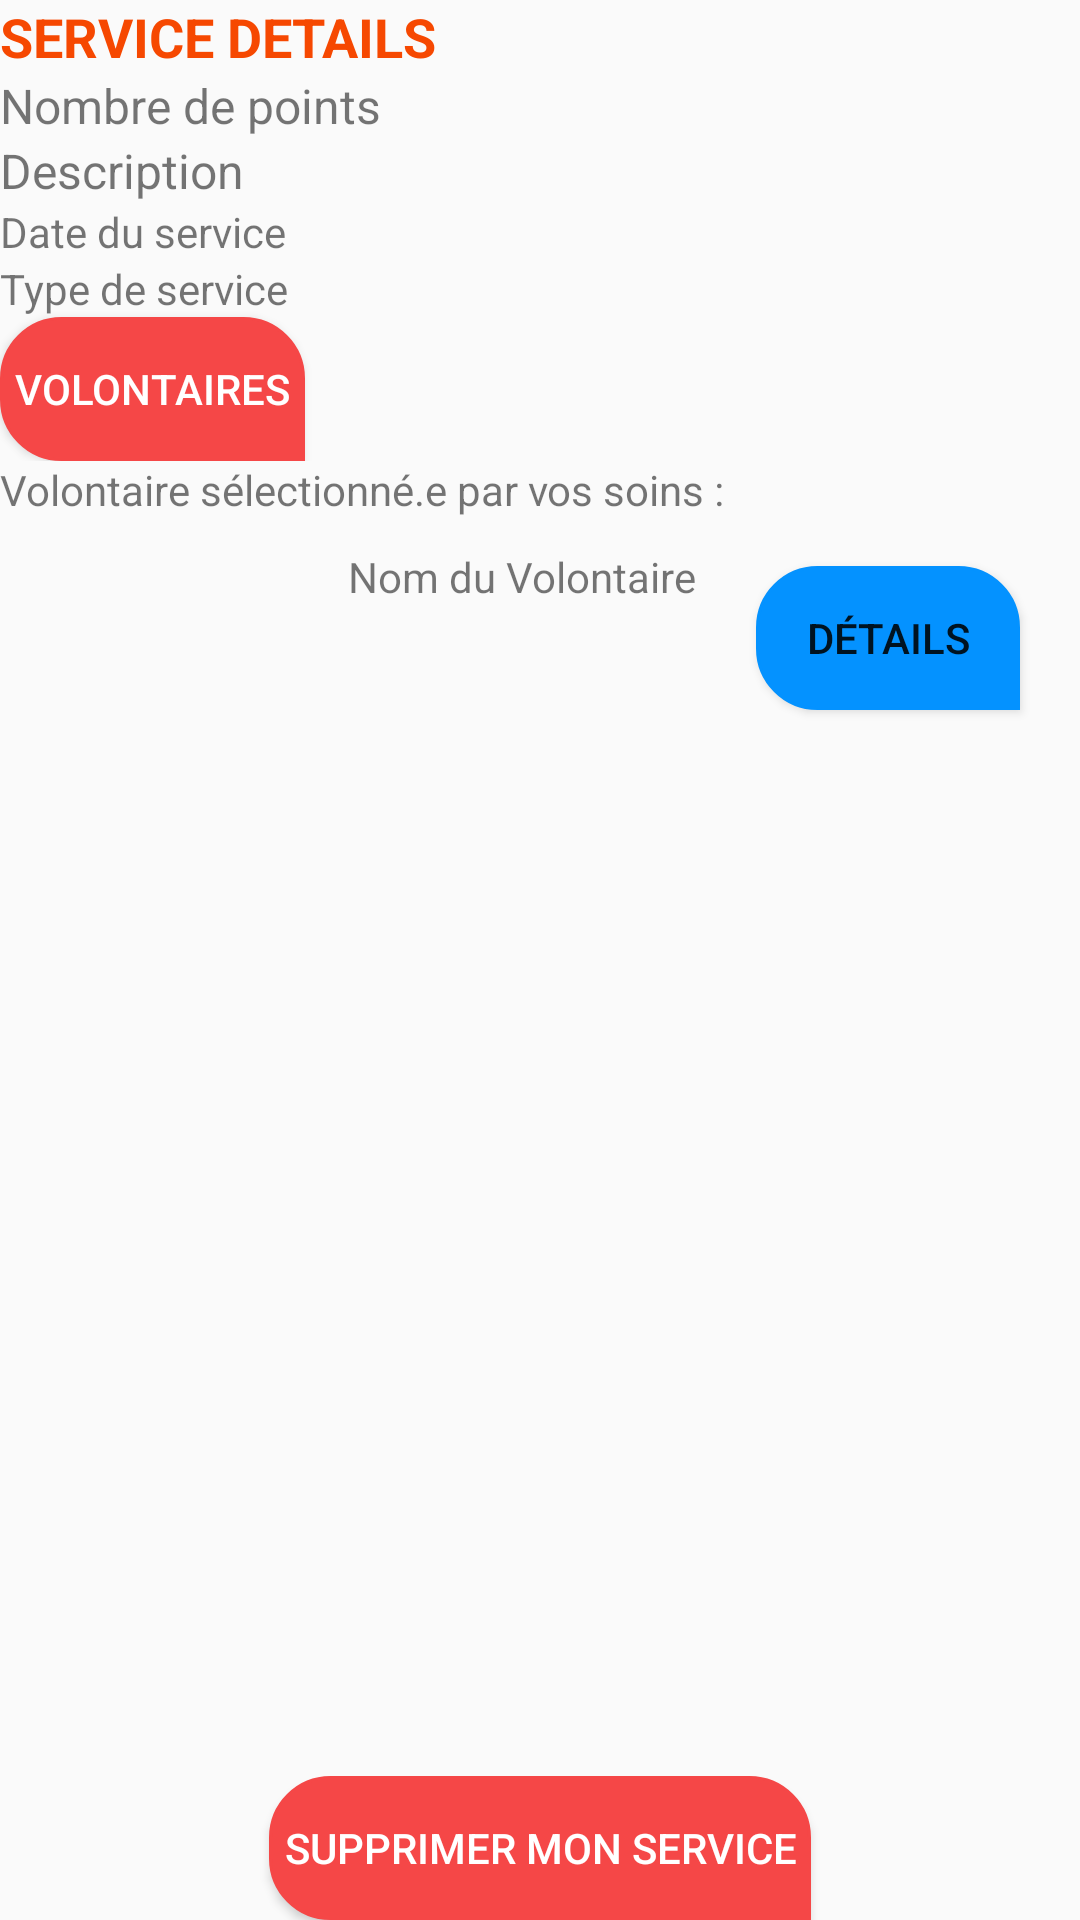

Reconstruct the res/layout file that produces this screen, plus the resources it refers to.
<!-- AndroidManifest.xml: application theme AppTheme -->
<!-- res/layout/activity_service_infos_creator.xml -->
<?xml version="1.0" encoding="utf-8"?>
<androidx.constraintlayout.widget.ConstraintLayout xmlns:android="http://schemas.android.com/apk/res/android"
    xmlns:app="http://schemas.android.com/apk/res-auto"
    xmlns:tools="http://schemas.android.com/tools"
    android:layout_width="match_parent"
    android:layout_height="match_parent"
    android:layout_gravity="center_horizontal"
    android:orientation="horizontal"
    tools:context=".ServiceInfos.ServiceInfosActivityCreator">

    <ImageView
        android:id="@+id/imageService"
        android:layout_width="match_parent"
        android:layout_height="wrap_content"
        android:layout_marginTop="@dimen/appbar_padding"
        app:layout_constraintStart_toStartOf="parent"
        app:layout_constraintTop_toTopOf="parent"></ImageView>

    <LinearLayout
        android:id="@+id/serviceInfos"
        android:layout_width="match_parent"
        android:layout_height="wrap_content"
        android:orientation="vertical"
        app:layout_constraintLeft_toLeftOf="parent"
        app:layout_constraintTop_toBottomOf="@+id/imageService">

        <LinearLayout
            android:id="@+id/headerService"
            android:layout_width="match_parent"
            android:layout_height="wrap_content"
            android:orientation="horizontal"
            android:textAlignment="center"
            app:layout_constraintLeft_toLeftOf="parent"
            app:layout_constraintTop_toBottomOf="@+id/imageService">

            <TextView
                android:id="@+id/nameService"
                style="@style/ServiceHeader"
                android:layout_width="wrap_content"

                android:layout_height="wrap_content"
                android:gravity="left"
                android:orientation="vertical"
                android:text="Service Details">

            </TextView>

        </LinearLayout>


        <TextView
            android:id="@+id/PointsService"
            android:layout_width="wrap_content"
            android:layout_height="wrap_content"
            android:text="Nombre de points"
            android:textSize="16dp">
        </TextView>

        <TextView
            android:id="@+id/descriptionService"
            android:layout_width="wrap_content"
            android:layout_height="wrap_content"
            android:text="Description"
            android:textSize="16dp">
        </TextView>

        <TextView
            android:id="@+id/dateService"
            android:layout_width="wrap_content"
            android:layout_height="wrap_content"
            android:text="Date du service">
        </TextView>

        <TextView
            android:id="@+id/typeService"
            android:layout_width="wrap_content"
            android:layout_height="wrap_content"
            android:text="Type de service">
        </TextView>

        <Button
            android:id="@+id/buttonVolunteers"
            android:layout_width="wrap_content"
            android:layout_height="wrap_content"
            android:text="Volontaires"
            android:background="@drawable/field_border_error"
            android:textColor="@color/colorWhite"
            android:padding="5dp"
            >
        </Button>

    </LinearLayout>

    <TextView
        android:id="@+id/volunteerTitle"
        android:layout_width="wrap_content"
        android:layout_height="wrap_content"
        app:layout_constraintTop_toBottomOf="@+id/serviceInfos"
        app:layout_constraintLeft_toLeftOf="parent"
        android:text="Volontaire sélectionné.e par vos soins :">
    </TextView>

    <LinearLayout
        android:id="@+id/volunteer_infos"
        android:layout_width="wrap_content"
        android:layout_height="wrap_content"
        app:layout_constraintTop_toBottomOf="@+id/volunteerTitle"
        app:layout_constraintLeft_toLeftOf="parent"
        xmlns:app="http://schemas.android.com/apk/res-auto"

        android:orientation="horizontal">

        <ImageView
            android:id="@+id/volunteer_image"
            android:layout_width="100dp"
            android:layout_height="80dp"
            android:padding="0.75dp"
            android:scaleType="centerCrop">
        </ImageView>

        <LinearLayout
            android:layout_width="wrap_content"
            android:layout_height="wrap_content"
            android:orientation="vertical"
            android:layout_marginLeft="16dp">

            <TextView
                android:id="@+id/volunteer_name"
                android:layout_width="wrap_content"
                android:layout_height="wrap_content"
                android:layout_marginTop="10dp"
                android:layout_toRightOf="@id/service_image"
                android:text="Nom du Volontaire"
                android:textAppearance="@style/TextAppearance.AppCompat.Small">
            </TextView>

        </LinearLayout>

    </LinearLayout>

    <Button
        android:id="@+id/btn_details_executor"
        android:layout_width="wrap_content"
        android:layout_height="wrap_content"
        app:layout_constraintTop_toBottomOf="@+id/volunteerTitle"
        app:layout_constraintBottom_toBottomOf="@id/volunteer_infos"
        app:layout_constraintLeft_toRightOf="@id/volunteer_infos"
        app:layout_constraintRight_toRightOf="parent"
        android:background="@drawable/field_button"
        android:text="Détails">
    </Button>

    <Button
        android:id="@+id/buttonDeleteService"
        android:layout_width="wrap_content"
        android:layout_height="wrap_content"
        android:layout_marginBottom="@dimen/appbar_padding"
        android:background="@drawable/field_border_error"
        android:padding="5dp"
        android:text="Supprimer mon service"
        android:textColor="@color/colorWhite"
        app:layout_constraintBottom_toBottomOf="parent"
        app:layout_constraintLeft_toLeftOf="parent"
        app:layout_constraintRight_toRightOf="parent">
    </Button>

    <Button
        android:id="@+id/buttonEndService"
        android:layout_width="wrap_content"
        android:layout_height="wrap_content"
        android:layout_marginBottom="@dimen/appbar_padding"
        android:background="@drawable/field_button"
        android:padding="5dp"
        android:text="Le service est terminé !"
        android:textColor="@color/colorWhite"
        android:visibility="invisible"
        app:layout_constraintBottom_toBottomOf="parent"
        app:layout_constraintLeft_toLeftOf="parent"
        app:layout_constraintRight_toRightOf="parent">
    </Button>

</androidx.constraintlayout.widget.ConstraintLayout>
<!-- resources referenced by this layout -->
<resources>
  <color name="colorWhite">#FFFFFF</color>
  <!-- drawable field_border_error (drawable) -->
  <shape xmlns:android="http://schemas.android.com/apk/res/android"
      android:shape="rectangle">
  
      <solid
          android:color="@color/colorError">
  
      </solid>
  
      <corners android:topRightRadius="20dp"
          android:topLeftRadius="20dp"
          android:bottomRightRadius="0dp"
          android:bottomLeftRadius="20dp" >
      </corners>
  
      <stroke
          android:width="1dp"
          android:color="@color/colorError"></stroke>
  
  </shape>
  <!-- drawable field_button (drawable) -->
  <shape xmlns:android="http://schemas.android.com/apk/res/android"
      android:shape="rectangle">
  
      <solid
          android:color="@color/colorTab">
      </solid>
  
  
      <corners android:topRightRadius="20dp"
          android:topLeftRadius="20dp"
          android:bottomRightRadius="0dp"
          android:bottomLeftRadius="20dp" >
      </corners>
  
      <stroke
          android:width="1dp"
          android:color="@color/colorTab"></stroke>
  
  </shape>
  <style name="ServiceHeader">
          <item name="android:textSize">18dp</item>
          <item name="android:textColor">#F64801</item>
          <item name="android:textStyle">bold</item>
          <item name="android:textAllCaps">true</item>
      </style>
  <style name="AppTheme" parent="Theme.AppCompat.Light.DarkActionBar">
          
          <item name="colorPrimary">@color/colorTab</item>
          <item name="colorPrimaryDark">@color/colorTab</item>
          <item name="colorAccent">@color/colorAccent</item>
      </style>
  <color name="colorError">#f54747</color>
  <color name="colorTab">#0492FF</color>
  <color name="colorAccent">#03DAC5</color>
</resources>
